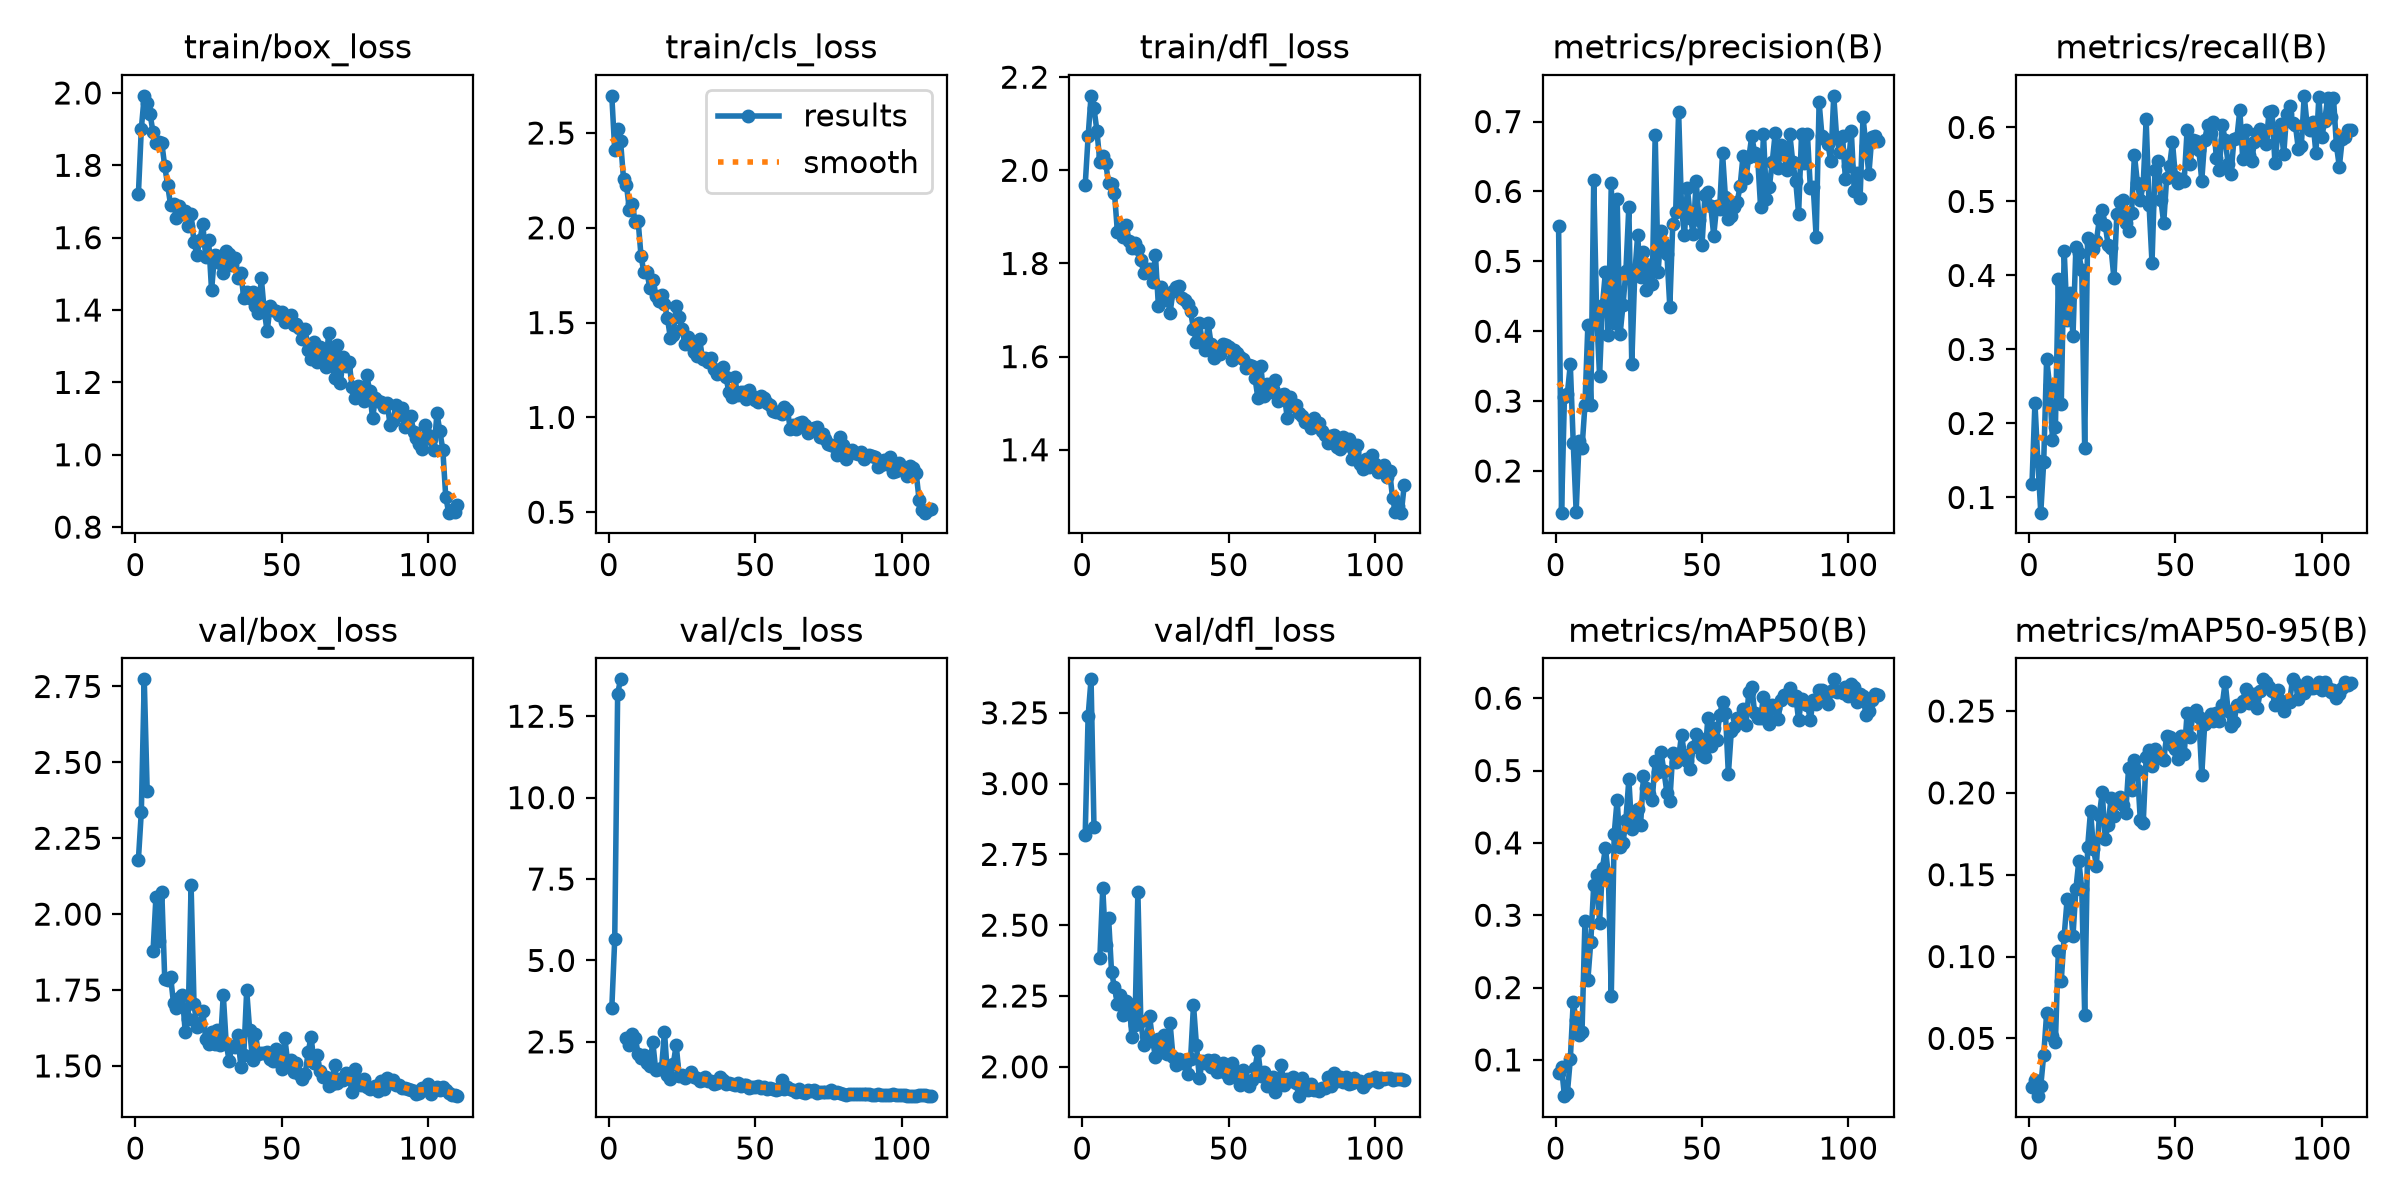

The data file committed next to this chart (first rows):
epoch, time, train/box_loss, train/cls_loss, train/dfl_loss, metrics/precision(B), metrics/recall(B), metrics/mAP50(B), metrics/mAP50-95(B), val/box_loss, val/cls_loss, val/dfl_loss, lr/pg0, lr/pg1, lr/pg2
1, 63.96, 1.721, 2.696, 1.968, 0.5503, 0.1188, 0.0815, 0.02054, 2.18, 3.532, 2.819, 0.0003661, 0.0003661, 0.0003661
2, 109.8, 1.901, 2.412, 2.073, 0.1404, 0.2276, 0.09026, 0.02425, 2.337, 5.644, 3.239, 0.0007363, 0.0007363, 0.0007363
3, 156, 1.992, 2.52, 2.16, 0.3061, 0.1489, 0.0499, 0.01468, 2.773, 13.19, 3.368, 0.001106, 0.001106, 0.001106
4, 203.2, 1.972, 2.456, 2.133, 0.3108, 0.07945, 0.05423, 0.0209, 2.405, 13.63, 2.847, 0.001109, 0.001109, 0.001109
5, 248.6, 1.941, 2.26, 2.085, 0.3525, 0.148, 0.1008, 0.03992, nan, nan, nan, 0.001108, 0.001108, 0.001108
6, 295.6, 1.892, 2.228, 2.018, 0.2407, 0.2874, 0.1803, 0.06527, 1.877, 2.607, 2.385, 0.001106, 0.001106, 0.001106
7, 342.9, 1.861, 2.096, 2.032, 0.1417, 0.2513, 0.1547, 0.06307, 2.058, 2.411, 2.631, 0.001104, 0.001104, 0.001104
8, 388.2, 1.864, 2.126, 2.015, 0.2433, 0.1781, 0.1345, 0.05124, 1.913, 2.75, 2.43, 0.001102, 0.001102, 0.001102
9, 433.2, 1.861, 2.031, 1.972, 0.2325, 0.1958, 0.1384, 0.0479, 2.072, 2.621, 2.525, 0.001099, 0.001099, 0.001099
10, 478.6, 1.797, 2.036, 1.97, 0.2944, 0.3948, 0.2917, 0.1035, 1.785, 2.136, 2.335, 0.001096, 0.001096, 0.001096
11, 524.5, 1.745, 1.849, 1.952, 0.4082, 0.2262, 0.2108, 0.08532, 1.781, 2.012, 2.28, 0.001092, 0.001092, 0.001092
12, 569.7, 1.69, 1.764, 1.868, 0.2938, 0.4336, 0.2633, 0.1128, 1.794, 2.087, 2.223, 0.001088, 0.001088, 0.001088
13, 614.6, 1.693, 1.769, 1.874, 0.6162, 0.3398, 0.3418, 0.1349, 1.706, 1.857, 2.254, 0.001084, 0.001084, 0.001084
14, 658.2, 1.656, 1.681, 1.857, 0.4232, 0.3768, 0.3553, 0.1332, 1.692, 1.747, 2.183, 0.001079, 0.001079, 0.001079
15, 703.4, 1.687, 1.725, 1.882, 0.3363, 0.318, 0.2897, 0.1126, 1.724, 2.502, 2.234, 0.001074, 0.001074, 0.001074
16, 747.3, 1.665, 1.638, 1.847, 0.438, 0.4385, 0.366, 0.1412, 1.734, 1.641, 2.223, 0.001069, 0.001069, 0.001069
17, 791.3, 1.674, 1.613, 1.833, 0.4852, 0.4296, 0.3927, 0.1584, 1.611, 1.666, 2.104, 0.001063, 0.001063, 0.001063
18, 835.6, 1.632, 1.644, 1.845, 0.3951, 0.4067, 0.3553, 0.1413, 1.654, 1.694, 2.148, 0.001057, 0.001057, 0.001057
19, 879.8, 1.665, 1.6, 1.831, 0.6114, 0.1674, 0.1889, 0.06447, 2.096, 2.814, 2.617, 0.001051, 0.001051, 0.001051
20, 923, 1.587, 1.525, 1.808, 0.4115, 0.4506, 0.4126, 0.1667, 1.705, 1.487, 2.161, 0.001044, 0.001044, 0.001044
21, 969.7, 1.553, 1.42, 1.779, 0.5892, 0.4433, 0.4598, 0.1889, 1.629, 1.366, 2.075, 0.001037, 0.001037, 0.001037
22, 1014, 1.593, 1.437, 1.788, 0.3956, 0.4361, 0.3938, 0.1659, 1.636, 1.809, 2.1, 0.00103, 0.00103, 0.00103
23, 1058, 1.637, 1.589, 1.789, 0.4372, 0.4465, 0.3992, 0.1555, 1.681, 2.413, 2.179, 0.001022, 0.001022, 0.001022
24, 1101, 1.546, 1.532, 1.76, 0.4869, 0.4756, 0.4319, 0.1862, 1.589, 1.456, 2.093, 0.001014, 0.001014, 0.001014
25, 1145, 1.593, 1.467, 1.818, 0.5784, 0.4887, 0.4878, 0.2004, 1.573, 1.497, 2.036, 0.001006, 0.001006, 0.001006
26, 1189, 1.454, 1.385, 1.709, 0.3535, 0.4687, 0.4186, 0.1717, 1.611, 1.395, 2.097, 0.0009974, 0.0009974, 0.0009974
27, 1235, 1.552, 1.425, 1.75, 0.4803, 0.4414, 0.4282, 0.1805, 1.572, 1.461, 2.053, 0.0009884, 0.0009884, 0.0009884
28, 1279, 1.55, 1.382, 1.721, 0.5373, 0.4373, 0.4463, 0.1966, 1.619, 1.577, 2.111, 0.0009792, 0.0009792, 0.0009792
29, 1326, 1.529, 1.347, 1.728, 0.4775, 0.396, 0.4243, 0.186, 1.57, 1.435, 2.045, 0.0009697, 0.0009697, 0.0009697
30, 1370, 1.504, 1.325, 1.694, 0.5133, 0.4832, 0.4928, 0.1961, 1.735, 1.401, 2.154, 0.00096, 0.00096, 0.00096
31, 1414, 1.563, 1.414, 1.74, 0.4587, 0.499, 0.4763, 0.1977, 1.573, 1.312, 2.035, 0.0009499, 0.0009499, 0.0009499
32, 1458, 1.555, 1.308, 1.749, 0.4943, 0.5016, 0.4682, 0.1928, 1.517, 1.325, 2.008, 0.0009396, 0.0009396, 0.0009396
33, 1501, 1.523, 1.314, 1.753, 0.4682, 0.4712, 0.4597, 0.1875, 1.567, 1.424, 2.028, 0.000929, 0.000929, 0.000929
34, 1546, 1.543, 1.292, 1.725, 0.6812, 0.4596, 0.5135, 0.2152, 1.561, 1.288, 2.015, 0.0009182, 0.0009182, 0.0009182
35, 1590, 1.488, 1.316, 1.721, 0.4848, 0.4843, 0.4985, 0.202, 1.603, 1.301, 2.022, 0.0009071, 0.0009071, 0.0009071
36, 1633, 1.503, 1.258, 1.712, 0.5438, 0.563, 0.5251, 0.22, 1.497, 1.191, 1.975, 0.0008958, 0.0008958, 0.0008958
37, 1677, 1.434, 1.23, 1.697, 0.5242, 0.5252, 0.4987, 0.2141, 1.534, 1.251, 2.026, 0.0008843, 0.0008843, 0.0008843
38, 1721, 1.449, 1.24, 1.66, 0.5104, 0.5021, 0.4695, 0.1833, 1.749, 1.434, 2.219, 0.0008725, 0.0008725, 0.0008725
39, 1765, 1.433, 1.267, 1.631, 0.435, 0.523, 0.4577, 0.1817, 1.619, 1.319, 2.077, 0.0008606, 0.0008606, 0.0008606
40, 1808, 1.448, 1.214, 1.673, 0.5531, 0.611, 0.5238, 0.2217, 1.52, 1.197, 1.959, 0.0008484, 0.0008484, 0.0008484
41, 1852, 1.412, 1.133, 1.633, 0.5709, 0.4948, 0.5115, 0.226, 1.604, 1.244, 2.019, 0.000836, 0.000836, 0.000836
42, 1895, 1.392, 1.108, 1.614, 0.7144, 0.417, 0.5174, 0.2161, 1.541, 1.215, 2.013, 0.0008235, 0.0008235, 0.0008235
43, 1939, 1.488, 1.212, 1.671, 0.576, 0.5422, 0.5495, 0.2266, 1.542, 1.169, 2.024, 0.0008107, 0.0008107, 0.0008107
44, 1983, 1.397, 1.116, 1.628, 0.5374, 0.5541, 0.5213, 0.2221, 1.542, 1.225, 1.999, 0.0007978, 0.0007978, 0.0007978
45, 2026, 1.341, 1.133, 1.596, 0.6049, 0.5025, 0.5134, 0.2218, 1.547, 1.16, 2.022, 0.0007847, 0.0007847, 0.0007847
46, 2070, 1.412, 1.134, 1.617, 0.5622, 0.4709, 0.5015, 0.2201, 1.521, 1.175, 1.981, 0.0007715, 0.0007715, 0.0007715
47, 2114, 1.4, 1.095, 1.605, 0.5397, 0.5314, 0.5327, 0.235, 1.515, 1.182, 1.985, 0.0007581, 0.0007581, 0.0007581
48, 2157, 1.397, 1.143, 1.628, 0.6144, 0.5479, 0.5507, 0.2343, 1.555, 1.085, 2.015, 0.0007446, 0.0007446, 0.0007446
49, 2201, 1.387, 1.113, 1.624, 0.5594, 0.5799, 0.5448, 0.2291, 1.514, 1.107, 1.979, 0.000731, 0.000731, 0.000731
50, 2246, 1.393, 1.093, 1.621, 0.5234, 0.5331, 0.5209, 0.227, 1.489, 1.112, 1.959, 0.0007172, 0.0007172, 0.0007172
51, 2290, 1.368, 1.079, 1.593, 0.595, 0.5248, 0.5193, 0.2208, 1.593, 1.148, 2.012, 0.0007034, 0.0007034, 0.0007034
52, 2333, 1.376, 1.112, 1.613, 0.5987, 0.53, 0.5729, 0.235, 1.513, 1.093, 1.98, 0.0006894, 0.0006894, 0.0006894
53, 2377, 1.387, 1.101, 1.608, 0.5789, 0.5281, 0.5334, 0.2237, 1.521, 1.129, 1.967, 0.0006754, 0.0006754, 0.0006754
54, 2421, 1.358, 1.077, 1.598, 0.5367, 0.5971, 0.5583, 0.2491, 1.481, 1.052, 1.935, 0.0006613, 0.0006613, 0.0006613
55, 2464, 1.362, 1.066, 1.596, 0.5793, 0.5503, 0.5425, 0.2341, 1.511, 1.095, 1.99, 0.0006471, 0.0006471, 0.0006471
56, 2508, 1.35, 1.033, 1.575, 0.575, 0.5824, 0.5763, 0.2488, 1.472, 1.056, 1.949, 0.0006328, 0.0006328, 0.0006328
57, 2552, 1.319, 1.03, 1.581, 0.655, 0.5819, 0.5948, 0.2509, 1.456, 1.035, 1.932, 0.0006185, 0.0006185, 0.0006185
58, 2596, 1.348, 1.03, 1.581, 0.5914, 0.5696, 0.5801, 0.2461, 1.474, 1.057, 1.954, 0.0006042, 0.0006042, 0.0006042
59, 2639, 1.288, 1.02, 1.555, 0.5607, 0.5281, 0.4949, 0.2111, 1.545, 1.342, 1.994, 0.0005898, 0.0005898, 0.0005898
60, 2683, 1.264, 1.057, 1.511, 0.5643, 0.5836, 0.5541, 0.2421, 1.597, 1.054, 2.057, 0.0005755, 0.0005755, 0.0005755
... 50 more rows
